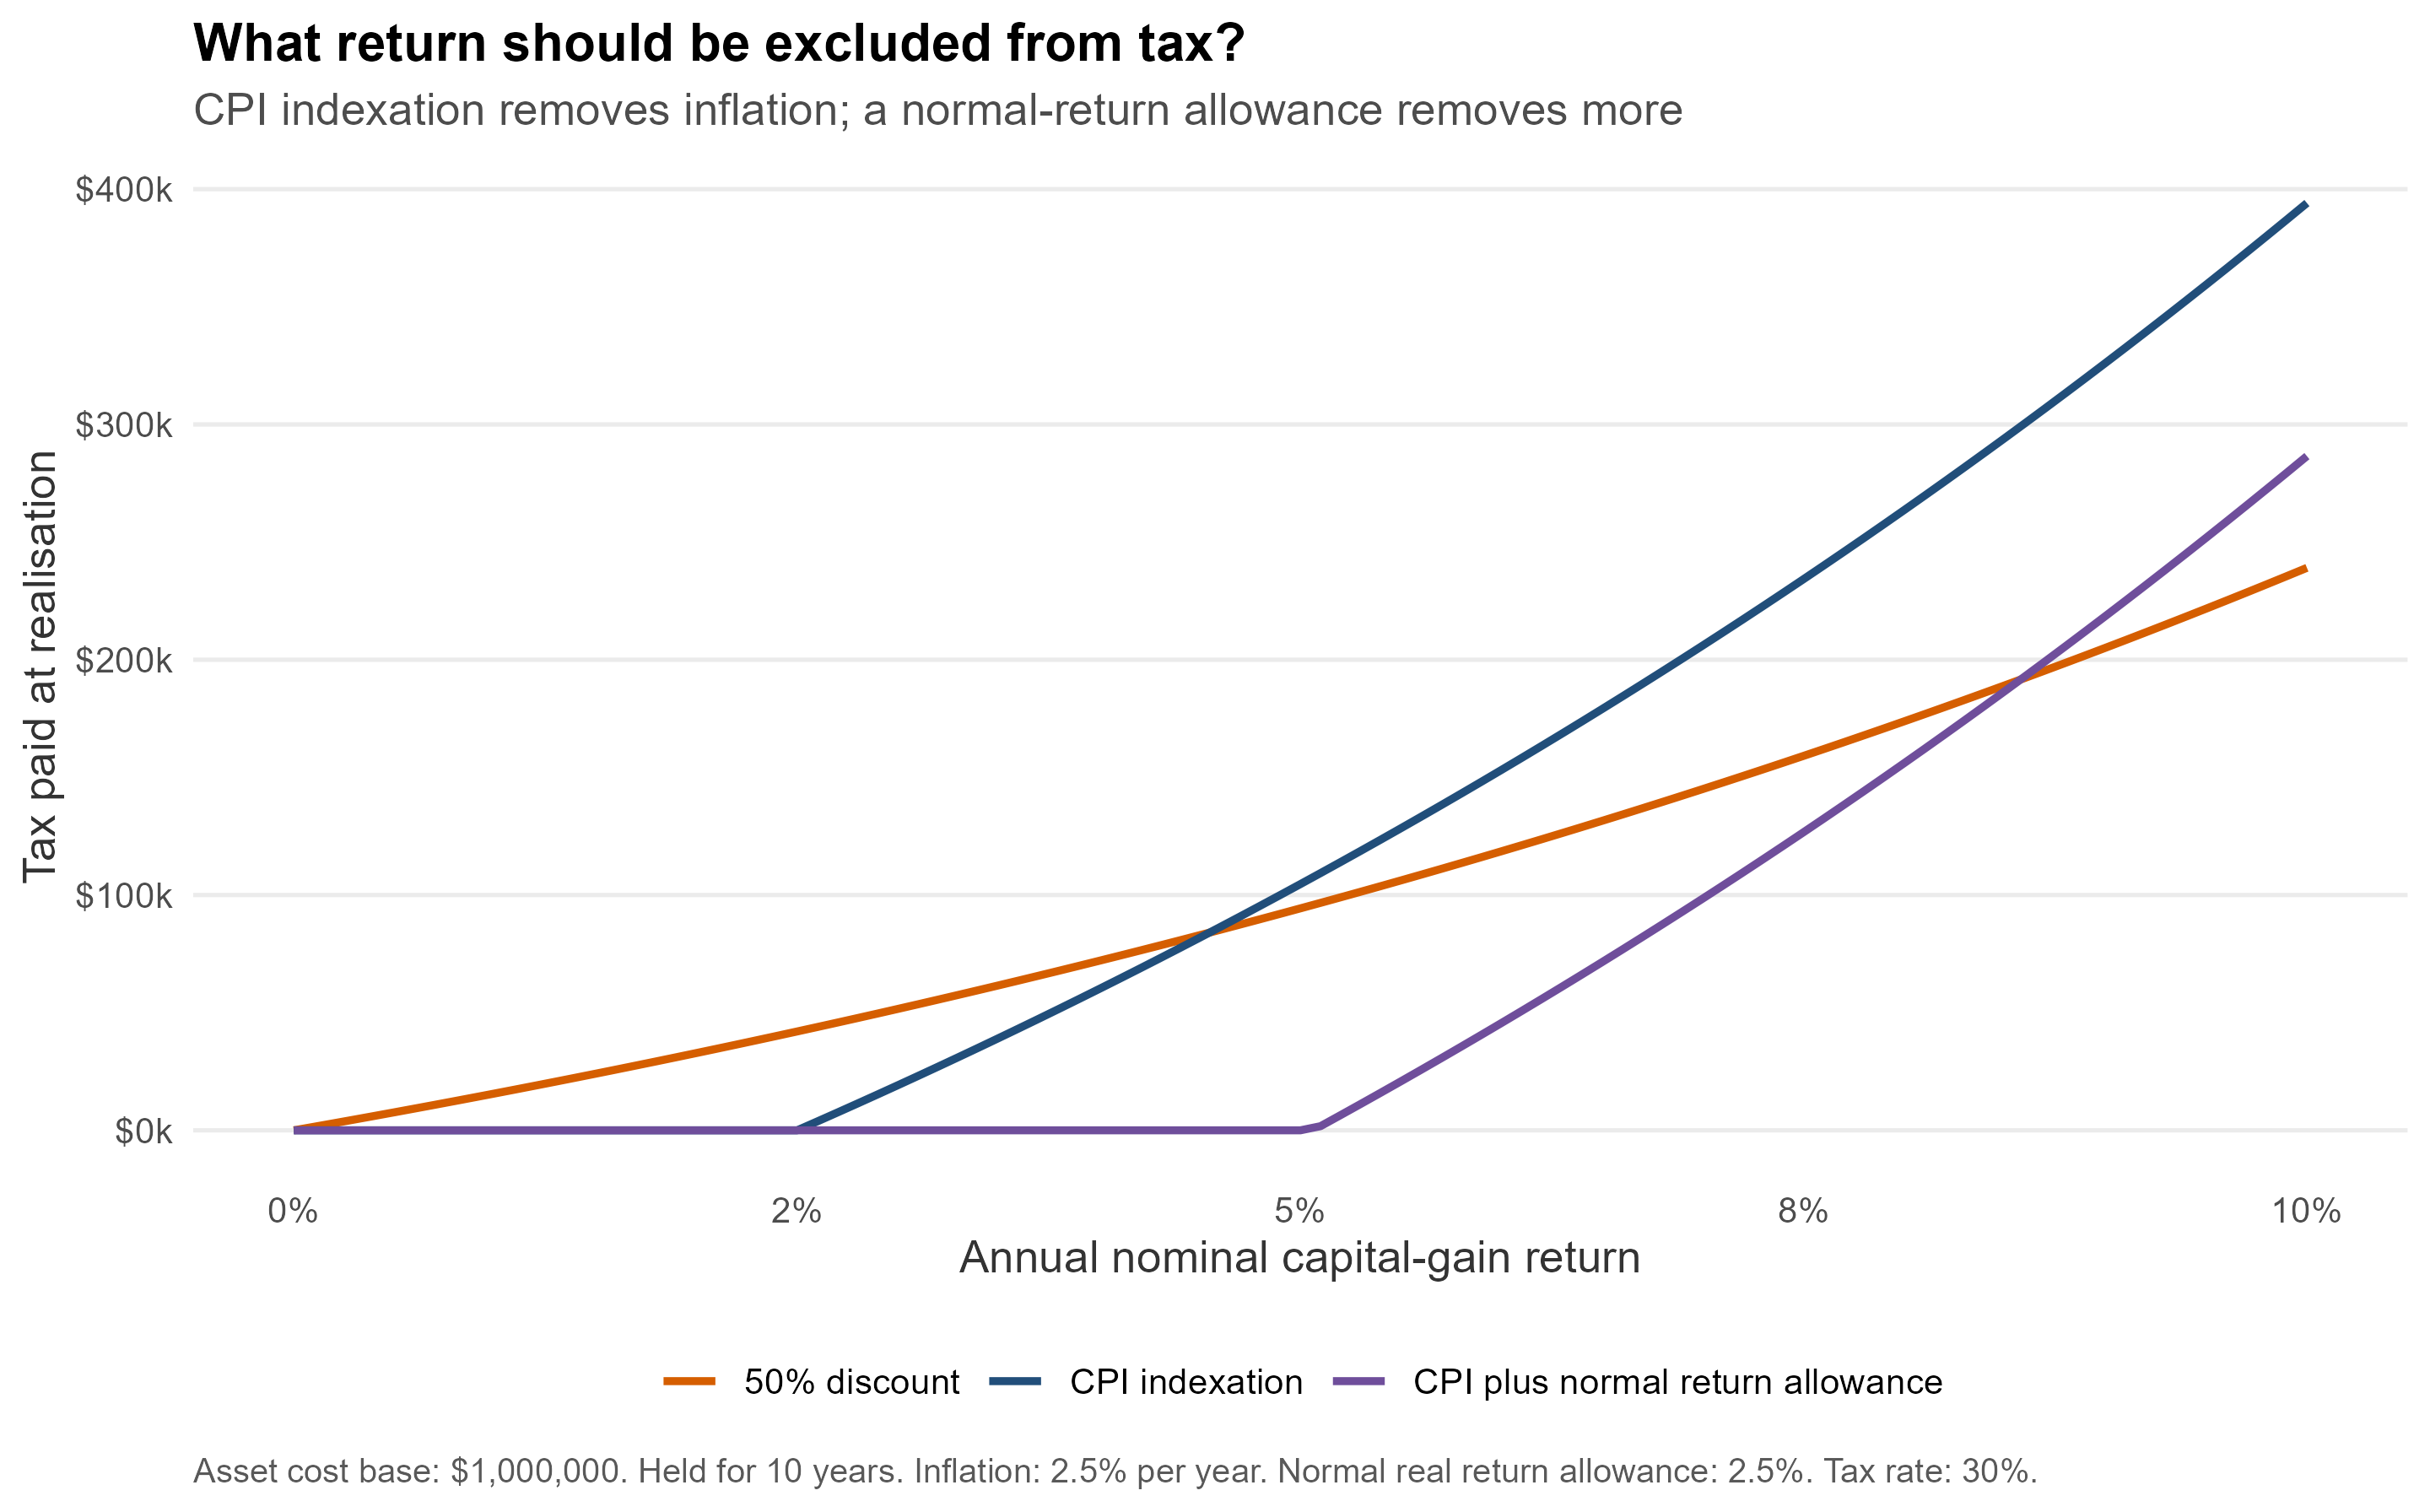

Data behind this chart, as committed beside it:
nominal_return, annual_real_return, allowance, tax_paid
0, -0.02439, 50% discount, 0
0, -0.02439, CPI indexation, 0
0, -0.02439, CPI plus normal return allowance, 0
0.001, -0.02341, 50% discount, 1507
0.001, -0.02341, CPI indexation, 0
0.001, -0.02341, CPI plus normal return allowance, 0
0.002, -0.02244, 50% discount, 3027
0.002, -0.02244, CPI indexation, 0
0.002, -0.02244, CPI plus normal return allowance, 0
0.003, -0.02146, 50% discount, 4561
0.003, -0.02146, CPI indexation, 0
0.003, -0.02146, CPI plus normal return allowance, 0
0.004, -0.02049, 50% discount, 6109
0.004, -0.02049, CPI indexation, 0
0.004, -0.02049, CPI plus normal return allowance, 0
0.005, -0.01951, 50% discount, 7671
0.005, -0.01951, CPI indexation, 0
0.005, -0.01951, CPI plus normal return allowance, 0
0.006, -0.01854, 50% discount, 9247
0.006, -0.01854, CPI indexation, 0
0.006, -0.01854, CPI plus normal return allowance, 0
0.007, -0.01756, 50% discount, 10837
0.007, -0.01756, CPI indexation, 0
0.007, -0.01756, CPI plus normal return allowance, 0
0.008, -0.01659, 50% discount, 12441
0.008, -0.01659, CPI indexation, 0
0.008, -0.01659, CPI plus normal return allowance, 0
0.009, -0.01561, 50% discount, 14060
0.009, -0.01561, CPI indexation, 0
0.009, -0.01561, CPI plus normal return allowance, 0
0.01, -0.01463, 50% discount, 15693
0.01, -0.01463, CPI indexation, 0
0.01, -0.01463, CPI plus normal return allowance, 0
0.011, -0.01366, 50% discount, 17341
0.011, -0.01366, CPI indexation, 0
0.011, -0.01366, CPI plus normal return allowance, 0
0.012, -0.01268, 50% discount, 19004
0.012, -0.01268, CPI indexation, 0
0.012, -0.01268, CPI plus normal return allowance, 0
0.013, -0.01171, 50% discount, 20681
0.013, -0.01171, CPI indexation, 0
0.013, -0.01171, CPI plus normal return allowance, 0
0.014, -0.01073, 50% discount, 22374
0.014, -0.01073, CPI indexation, 0
0.014, -0.01073, CPI plus normal return allowance, 0
0.015, -0.009756, 50% discount, 24081
0.015, -0.009756, CPI indexation, 0
0.015, -0.009756, CPI plus normal return allowance, 0
0.016, -0.00878, 50% discount, 25804
0.016, -0.00878, CPI indexation, 0
0.016, -0.00878, CPI plus normal return allowance, 0
0.017, -0.007805, 50% discount, 27542
0.017, -0.007805, CPI indexation, 0
0.017, -0.007805, CPI plus normal return allowance, 0
0.018, -0.006829, 50% discount, 29295
0.018, -0.006829, CPI indexation, 0
0.018, -0.006829, CPI plus normal return allowance, 0
0.019, -0.005854, 50% discount, 31064
0.019, -0.005854, CPI indexation, 0
0.019, -0.005854, CPI plus normal return allowance, 0
... 243 more rows
